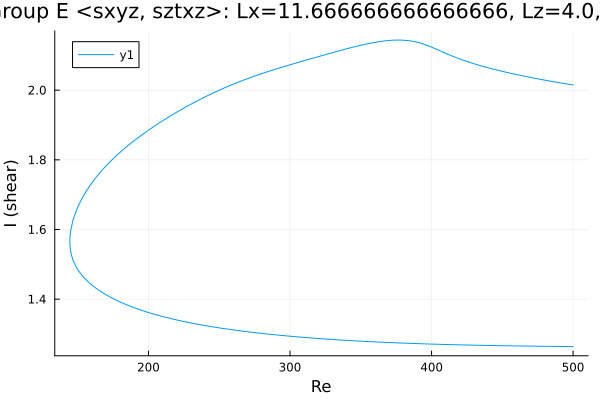

Source data for this figure (header and first rows):
Re, shear
500.0, 1.264
499.3, 1.264
497.9, 1.264
496.5, 1.264
495.1, 1.264
493.6, 1.264
492.2, 1.264
490.8, 1.264
489.4, 1.264
488, 1.264
486.6, 1.264
485.2, 1.264
483.7, 1.264
482.3, 1.265
480.9, 1.265
479.5, 1.265
478.1, 1.265
476.7, 1.265
475.3, 1.265
473.8, 1.265
472.4, 1.265
471, 1.265
469.6, 1.265
468.2, 1.265
466.8, 1.265
465.4, 1.265
463.9, 1.265
462.5, 1.266
461.1, 1.266
459.7, 1.266
458.3, 1.266
456.9, 1.266
455.5, 1.266
454, 1.266
452.6, 1.266
451.2, 1.266
449.8, 1.266
448.4, 1.266
447, 1.267
445.6, 1.267
444.1, 1.267
442.7, 1.267
441.3, 1.267
439.9, 1.267
438.5, 1.267
437.1, 1.267
435.7, 1.267
434.2, 1.267
432.8, 1.268
431.4, 1.268
430, 1.268
428.6, 1.268
427.2, 1.268
425.8, 1.268
424.3, 1.268
422.9, 1.268
421.5, 1.269
420.1, 1.269
418.7, 1.269
417.3, 1.269
... 509 more rows
